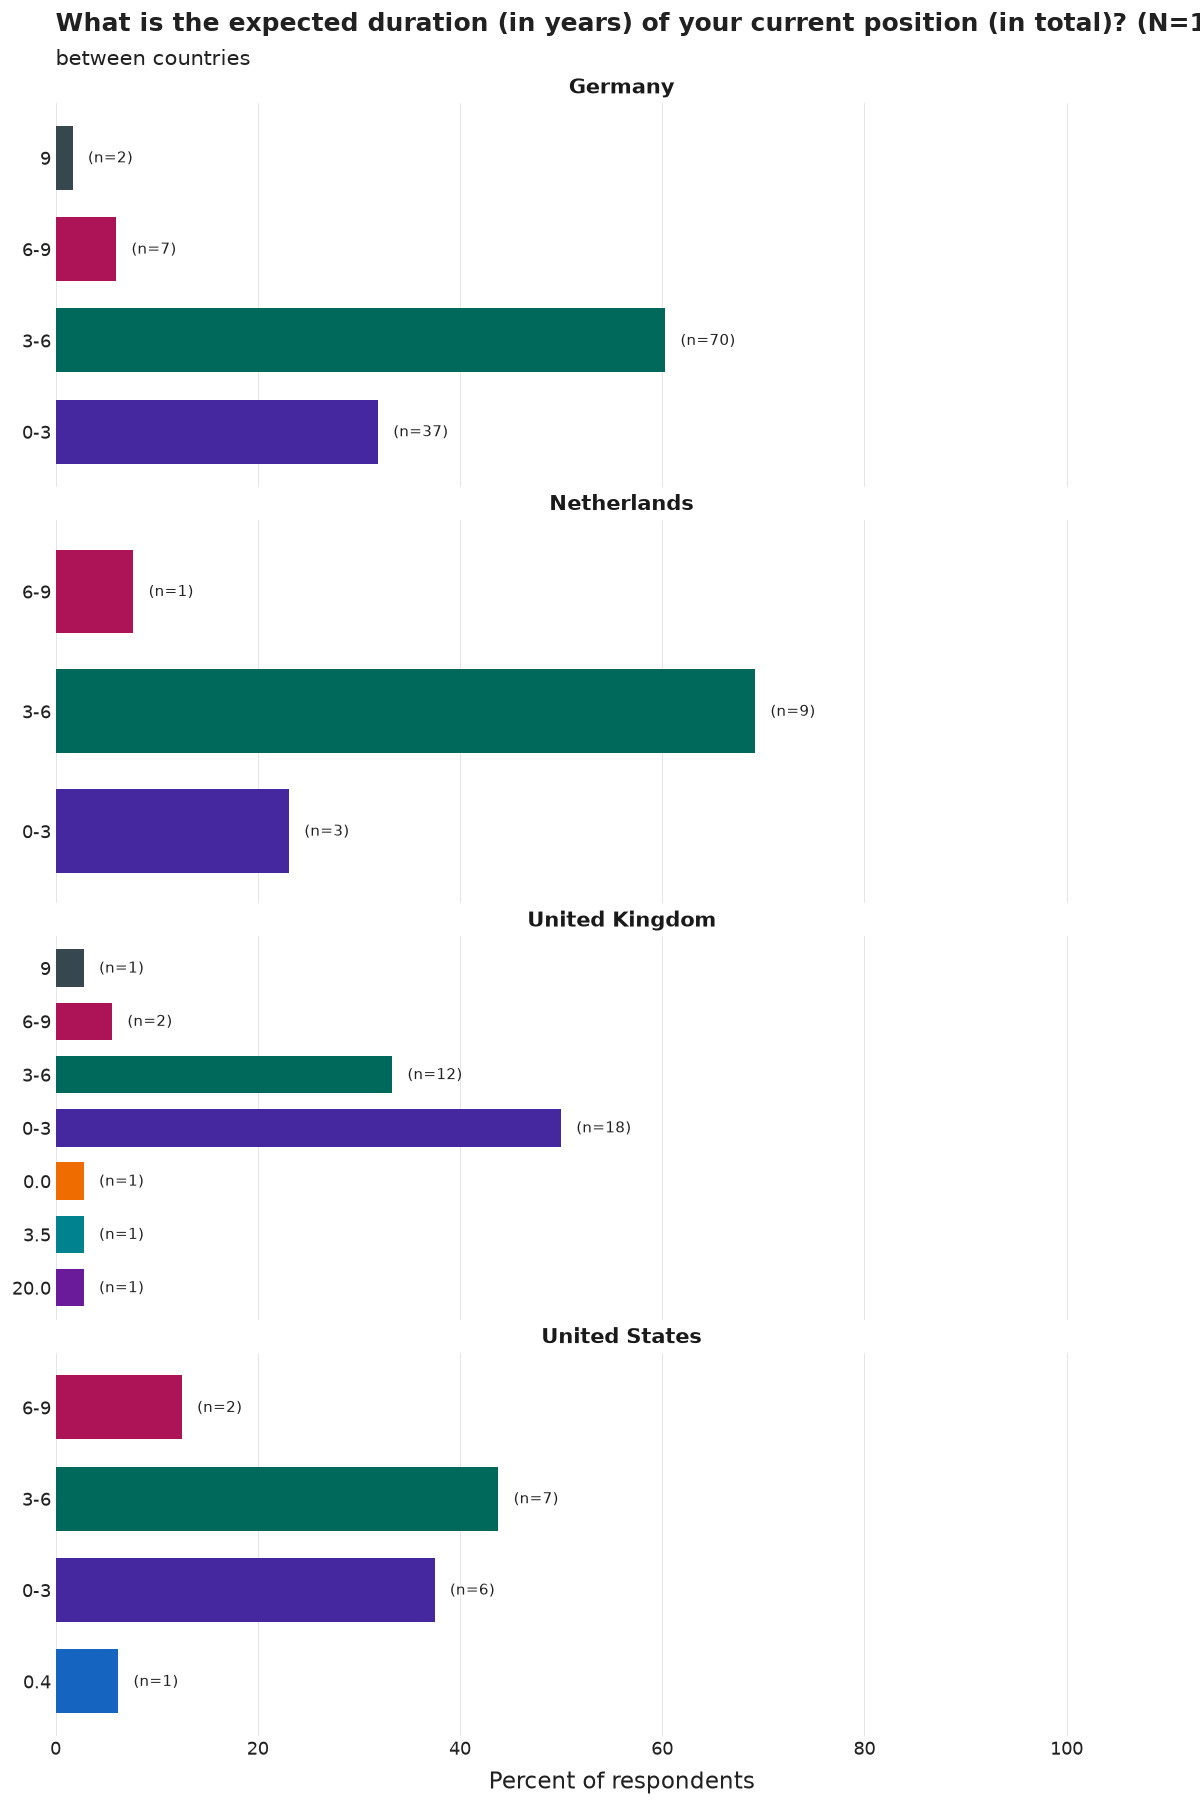

Source data for this figure (header and first rows):
country_group, category, n, pct, N
Germany, 9, 2, 1.7, 116
Germany, 6-9, 7, 6.0, 116
Germany, 3-6, 70, 60.3, 116
Germany, 0-3, 37, 31.9, 116
Netherlands, 6-9, 1, 7.7, 13
Netherlands, 3-6, 9, 69.2, 13
Netherlands, 0-3, 3, 23.1, 13
United Kingdom, 9, 1, 2.8, 36
United Kingdom, 6-9, 2, 5.6, 36
United Kingdom, 3-6, 12, 33.3, 36
United Kingdom, 0-3, 18, 50.0, 36
United Kingdom, 20.0, 1, 2.8, 36
United Kingdom, 3.5, 1, 2.8, 36
United Kingdom, 0.0, 1, 2.8, 36
United States, 6-9, 2, 12.5, 16
United States, 3-6, 7, 43.8, 16
United States, 0-3, 6, 37.5, 16
United States, 0.4, 1, 6.2, 16
